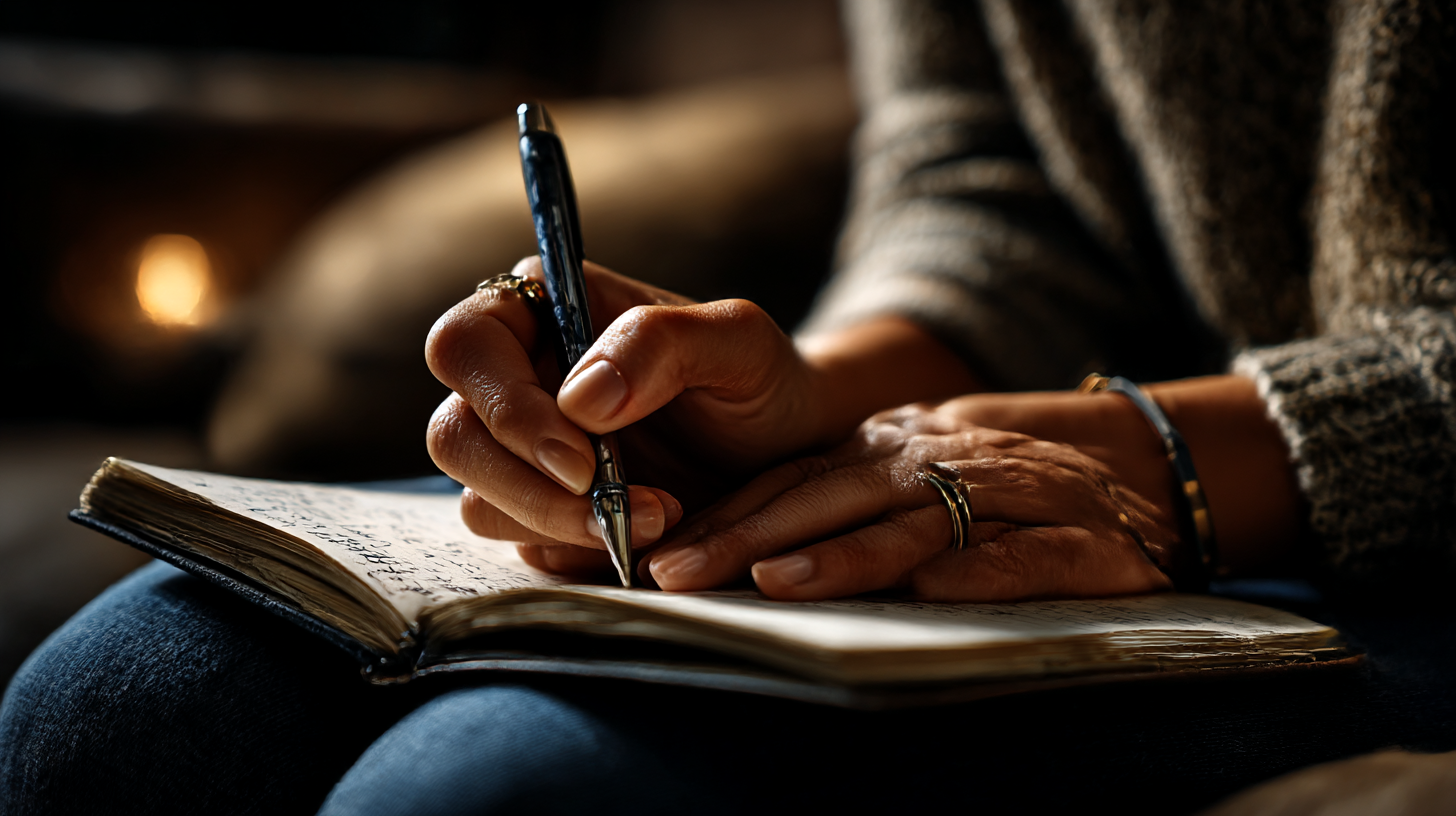
Generation parameters embedded in this image by Midjourney (PNG 'Description' text chunk):
Woman writing in coping strategies journal, close-up of hands and notebook, personal toolkit creation, warm lighting --ar 16:9 --profile [redacted] --v 7 --draft Job ID: 930a1ff1-62f9-4e51-8d66-7590f1653320